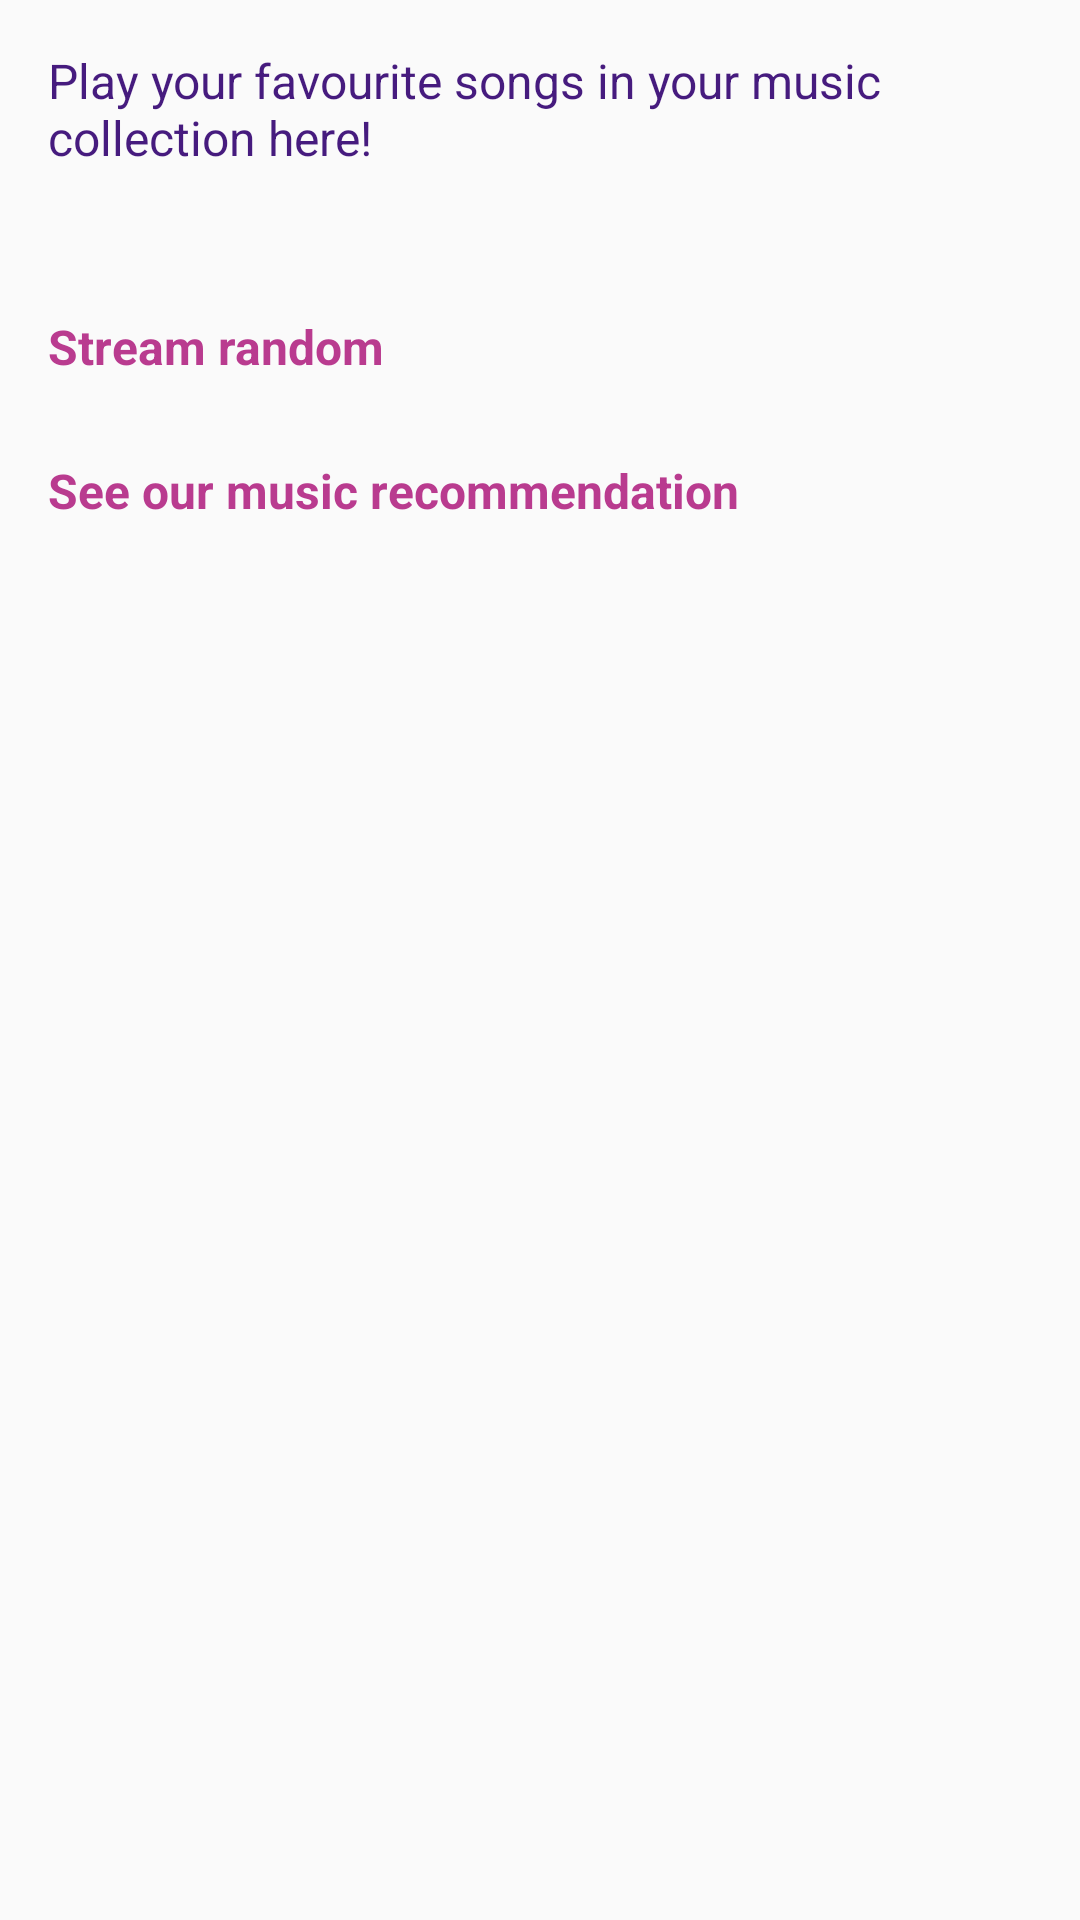

This screen was rendered from an Android layout file. Write that file and the resources it references.
<!-- AndroidManifest.xml: application theme AppTheme -->
<!-- res/layout/activity_collection.xml -->
<?xml version="1.0" encoding="utf-8"?>
<LinearLayout
    xmlns:android="http://schemas.android.com/apk/res/android"
    xmlns:app="http://schemas.android.com/apk/res-auto"
    xmlns:tools="http://schemas.android.com/tools"
    style="@style/activity_linear_layout"
    tools:context="com.example.android.musicapp.CollectionActivity">

    <TextView
        style="@style/category_description"
        android:text="@string/collection_description"/>

    <TextView
        style="@style/category_text_view"
        android:text="@string/random"
        android:id="@+id/random"/>

    <TextView
        style="@style/category_text_view"
        android:text="@string/recommend"
        android:id="@+id/recommend"/>


</LinearLayout>
<!-- resources referenced by this layout -->
<resources>
  <string name="collection_description">Play your favourite songs in your music collection here!</string>
  <string name="random">Stream random</string>
  <string name="recommend">See our music recommendation</string>
  <style name="activity_linear_layout">
          <item name="android:layout_width">match_parent</item>
          <item name="android:layout_height">match_parent</item>
          <item name="android:padding">16dp</item>
          <item name="android:orientation">vertical</item>
      </style>
  <style name="category_description">
          <item name="android:layout_width">match_parent</item>
          <item name="android:layout_height">wrap_content</item>
          <item name="android:paddingBottom">48dp</item>
          <item name="android:textSize">16sp</item>
          <item name="android:textColor">@color/colorPrimaryDark</item>
      </style>
  <style name="category_text_view">
          <item name="android:layout_width">match_parent</item>
          <item name="android:layout_height">48dp</item>
          <item name="android:textSize">16sp</item>
          <item name="android:textStyle">bold</item>
          <item name="android:textColor">@color/colorPrimary</item>
      </style>
  <style name="AppTheme" parent="Theme.AppCompat.Light.DarkActionBar">
          
          <item name="colorPrimary">@color/colorPrimary</item>
          <item name="colorPrimaryDark">@color/colorPrimaryDark</item>
          <item name="colorAccent">@color/colorAccent</item>
      </style>
  <color name="colorPrimaryDark">#461B7E</color>
  <color name="colorPrimary">#B93B8F</color>
  <color name="colorAccent">#FF4081</color>
</resources>
